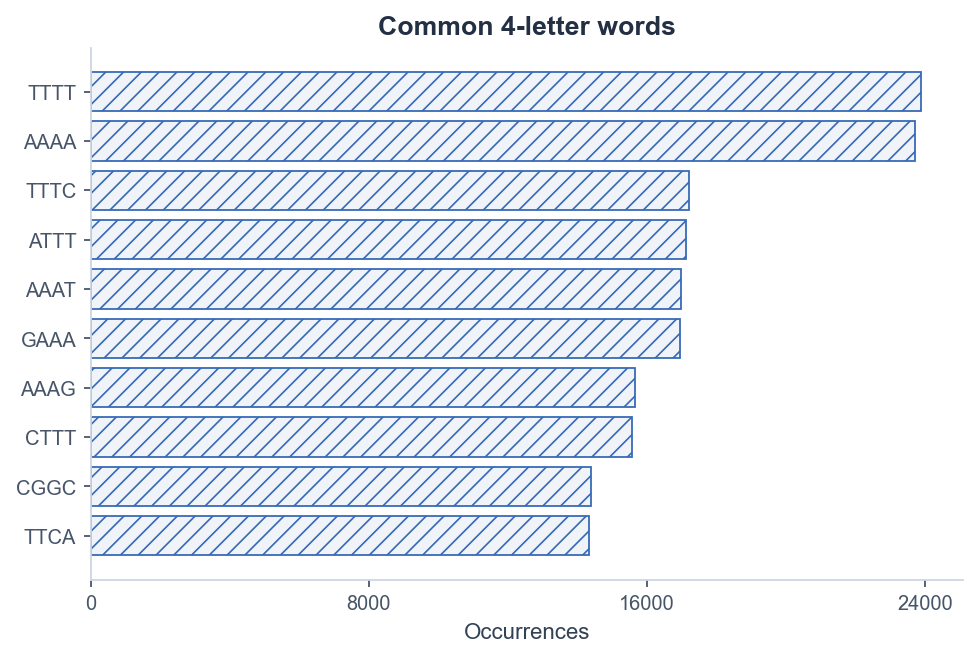

The data file committed next to this chart (first rows):
word, count, fraction, sequences_containing_word
TTTT, 23878, 0.009714, 6789
AAAA, 23693, 0.009639, 6852
TTTC, 17204, 0.006999, 7500
ATTT, 17116, 0.006963, 7210
AAAT, 16964, 0.006901, 7171
GAAA, 16936, 0.00689, 7548
AAAG, 15653, 0.006368, 7202
CTTT, 15572, 0.006335, 7178
CGGC, 14375, 0.005848, 6099
TTCA, 14319, 0.005825, 7156
CAAA, 14315, 0.005824, 7055
TTTG, 14298, 0.005817, 7085
GCCG, 14225, 0.005787, 6140
TGAA, 14131, 0.005749, 7237
TTCT, 14074, 0.005726, 6799
CAGC, 14073, 0.005725, 6717
GCTG, 14072, 0.005725, 6795
TATT, 14019, 0.005703, 6553
AGAA, 13929, 0.005667, 6797
AAGA, 13925, 0.005665, 6672
TCTT, 13891, 0.005651, 6591
TGAT, 13880, 0.005647, 7218
TAAA, 13870, 0.005643, 6319
ATCA, 13779, 0.005606, 7235
TTTA, 13726, 0.005584, 6277
TTAT, 13632, 0.005546, 6265
AATA, 13611, 0.005537, 6416
ATAA, 13545, 0.00551, 6308
AATT, 13482, 0.005485, 6389
CTGC, 13314, 0.005417, 6792
ATAT, 13303, 0.005412, 6421
GAAG, 13156, 0.005352, 6669
CATC, 13139, 0.005345, 6855
GCAG, 13132, 0.005342, 6672
CTTC, 13006, 0.005291, 6656
CGCC, 12865, 0.005234, 5759
GATG, 12841, 0.005224, 6828
TTCC, 12833, 0.005221, 6763
GGCG, 12823, 0.005217, 5703
GGAA, 12803, 0.005209, 6778
TCAT, 12690, 0.005163, 6757
GCGC, 12590, 0.005122, 5320
GGCA, 12568, 0.005113, 6762
GTTT, 12546, 0.005104, 6780
AAAC, 12519, 0.005093, 6820
TGCC, 12504, 0.005087, 6829
TTGC, 12471, 0.005074, 6937
GCAA, 12422, 0.005054, 6895
TTGA, 12417, 0.005052, 6740
TCAA, 12348, 0.005024, 6645
ATGA, 12206, 0.004966, 6568
GCGG, 12130, 0.004935, 5818
ATTG, 12118, 0.00493, 6571
CCGG, 11970, 0.00487, 6003
CCGC, 11955, 0.004864, 5869
CATT, 11916, 0.004848, 6678
CAAT, 11905, 0.004843, 6560
TGGC, 11858, 0.004824, 6440
GCCA, 11817, 0.004807, 6402
AATC, 11790, 0.004796, 6620
... 196 more rows
